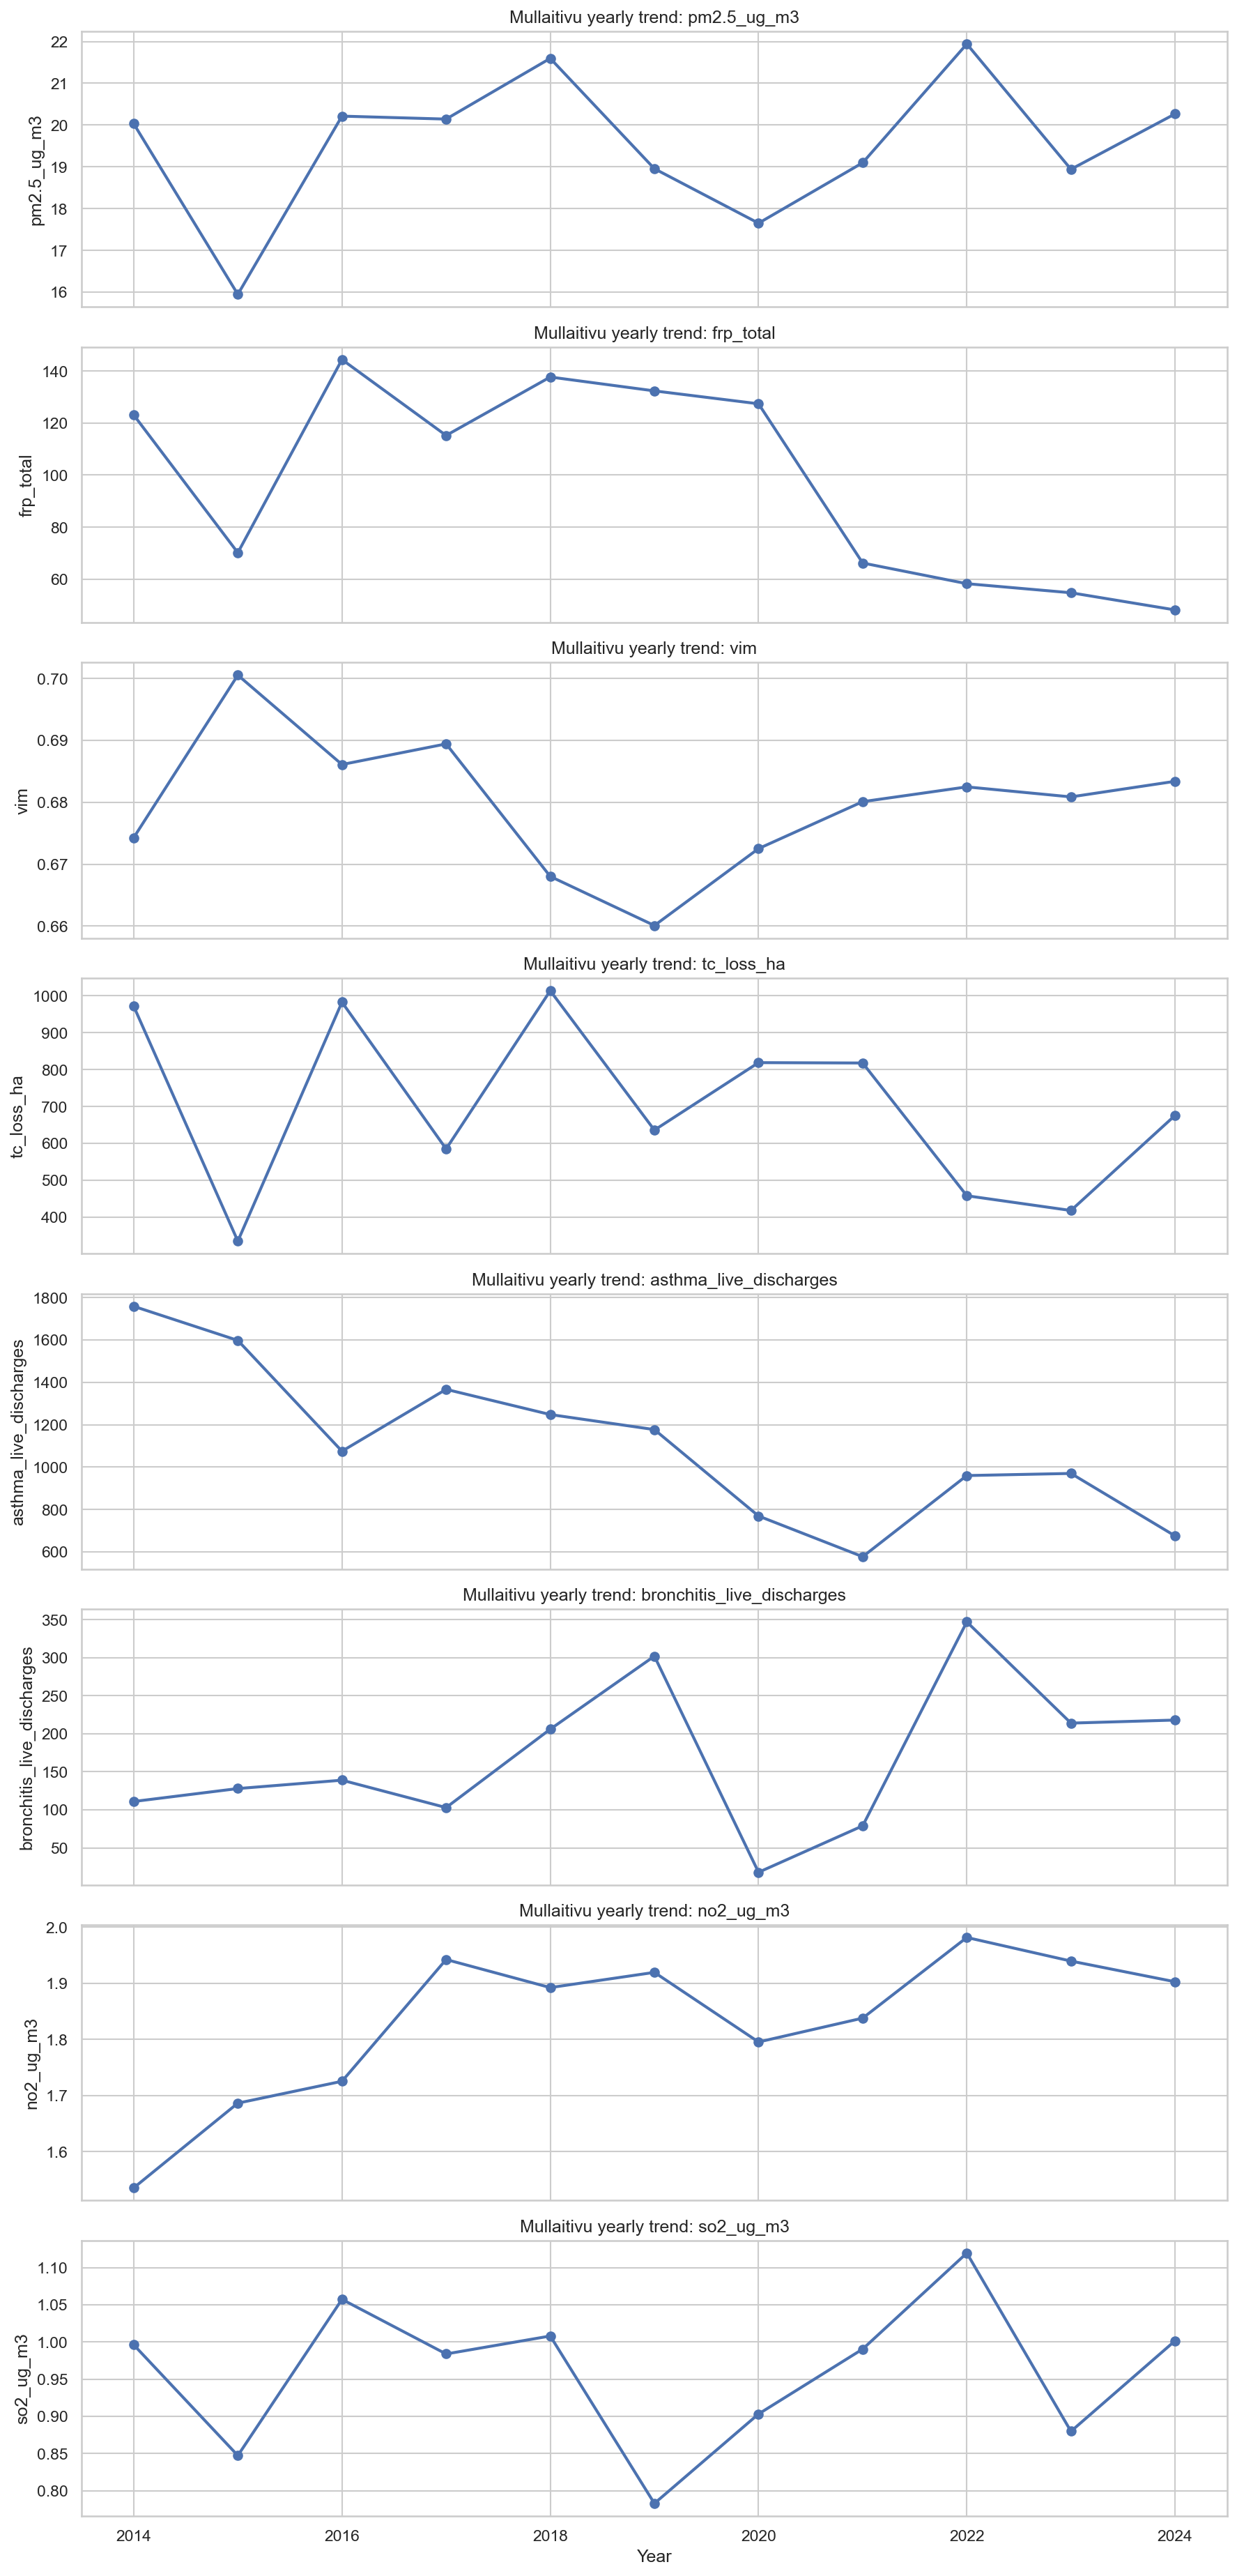

The file beside this chart, header and first rows:
year, pm2.5_ug_m3, frp_total, vim, tc_loss_ha, asthma_live_discharges, bronchitis_live_discharges, no2_ug_m3, so2_ug_m3
2014, 20.03, 123.1, 0.6743, 972.0, 1759, 111.0, 1.536, 0.9962
2015, 15.95, 70.18, 0.7006, 335.0, 1598, 128.0, 1.687, 0.8474
2016, 20.21, 144.4, 0.6861, 983.0, 1075, 139.0, 1.725, 1.057
2017, 20.14, 115.2, 0.6894, 585.0, 1367, 103.0, 1.942, 0.9839
2018, 21.6, 137.7, 0.668, 1014, 1248, 206.0, 1.892, 1.008
2019, 18.96, 132.4, 0.6601, 636.0, 1177, 302.0, 1.919, 0.7831
2020, 17.65, 127.4, 0.6725, 819.0, 769.0, 18.0, 1.795, 0.9033
2021, 19.1, 66.23, 0.6801, 818.0, 577.0, 79.0, 1.838, 0.9905
2022, 21.94, 58.29, 0.6825, 458.0, 960.0, 347.0, 1.982, 1.119
2023, 18.94, 54.8, 0.6809, 418.0, 970.0, 214.0, 1.94, 0.88
2024, 20.27, 48.2, 0.6834, 676.0, 675.0, 218.0, 1.903, 1.002
